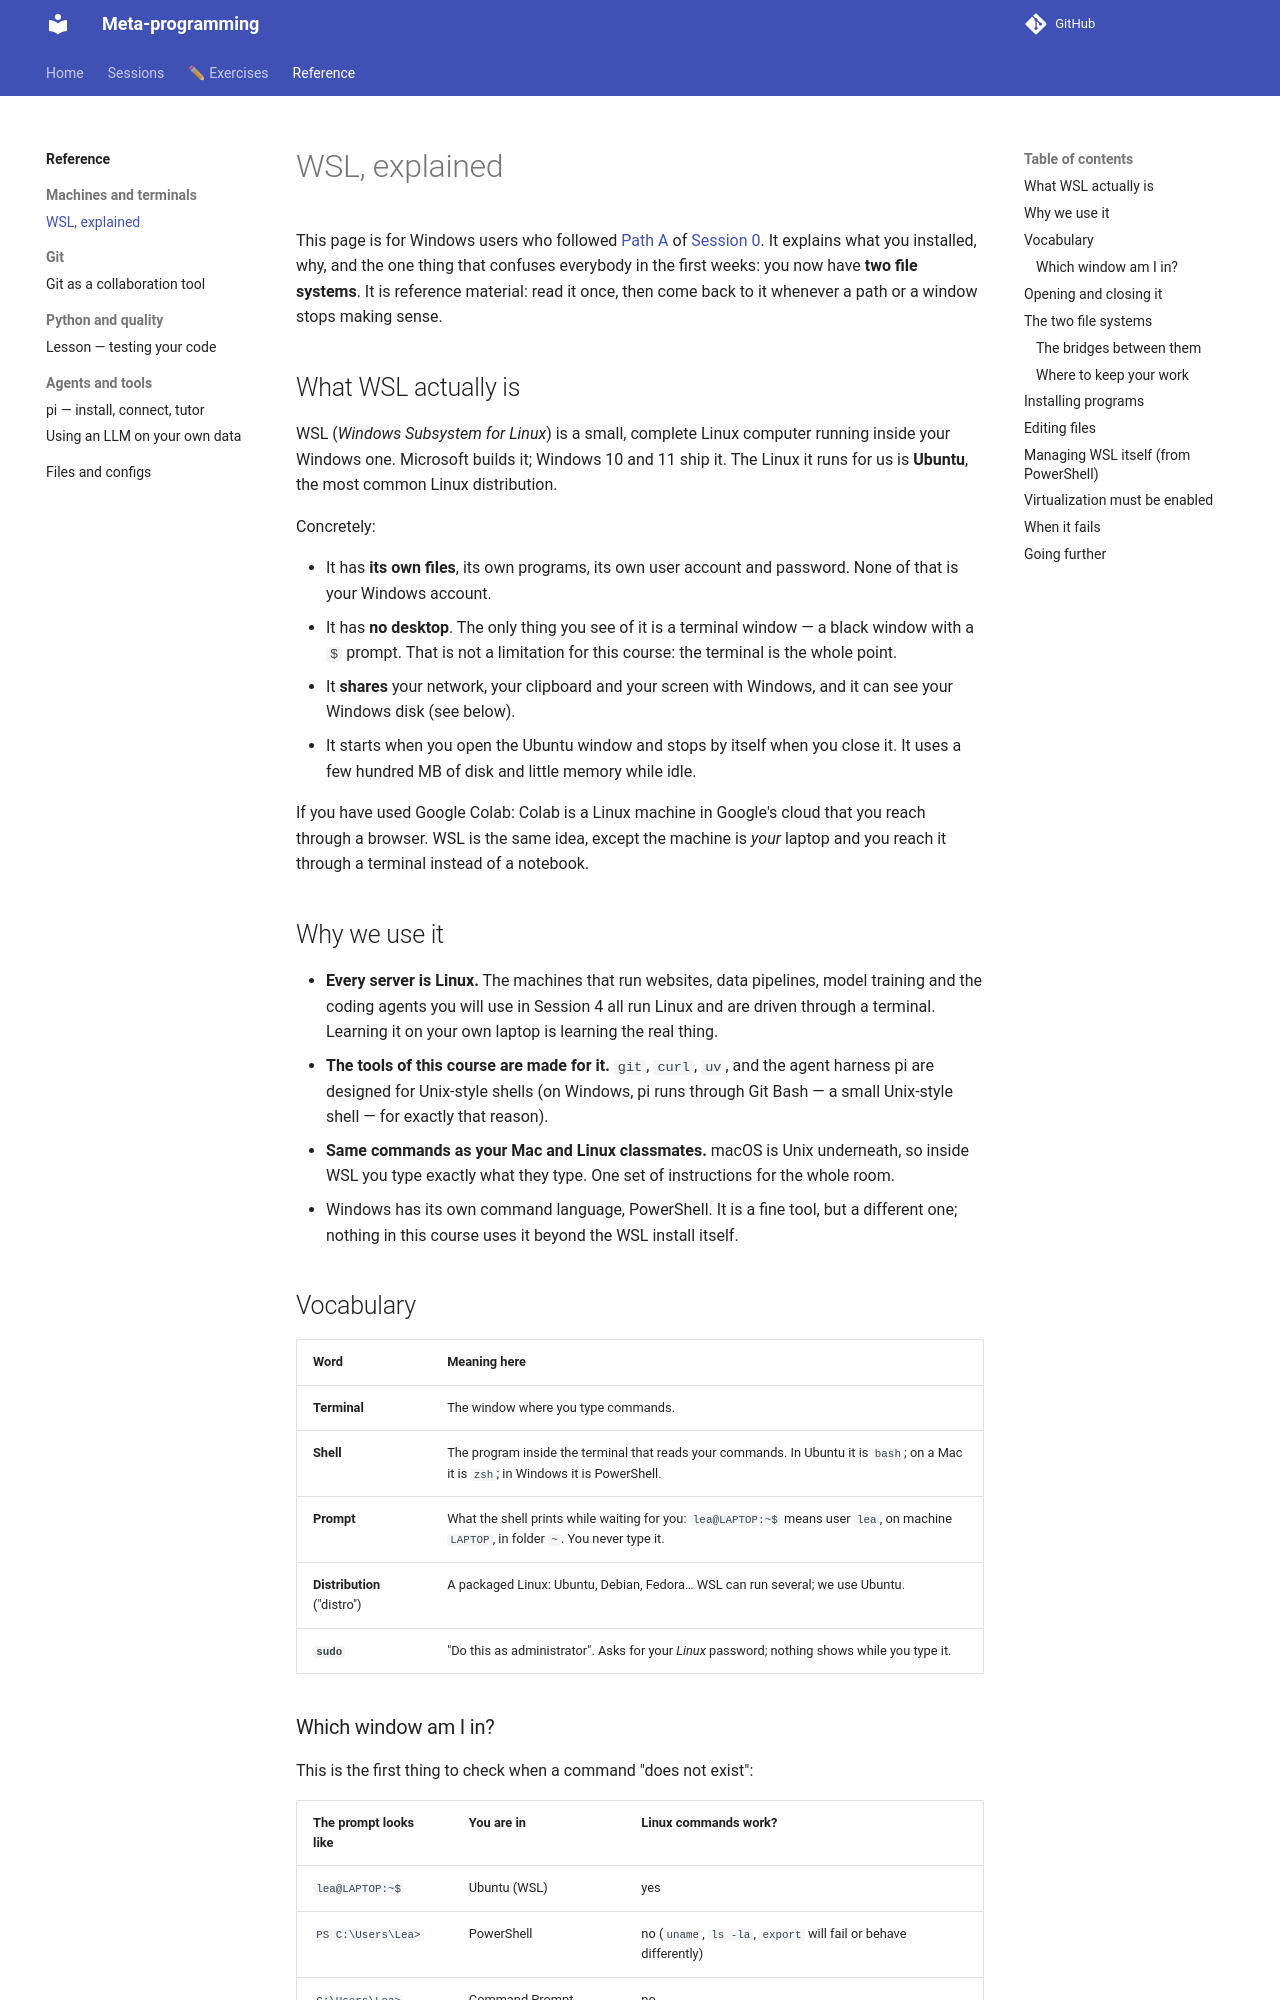

repository: KnuxV/cours-agents · page: reference/wsl/index.html · generator: mkdocs

# WSL, explained

This page is for Windows users who followed [Path A](../setup.md#path-a-windows-wsl) of [Session 0](../setup.md). It explains what you installed, why, and the one thing that confuses everybody in the first weeks: you now have **two file systems**. It is reference material: read it once, then come back to it whenever a path or a window stops making sense.

## What WSL actually is

WSL (*Windows Subsystem for Linux*) is a small, complete Linux computer running inside your Windows one. Microsoft builds it; Windows 10 and 11 ship it. The Linux it runs for us is **Ubuntu**, the most common Linux distribution.

Concretely:

- It has **its own files**, its own programs, its own user account and password. None of that is your Windows account.
- It has **no desktop**. The only thing you see of it is a terminal window — a black window with a `$` prompt. That is not a limitation for this course: the terminal is the whole point.
- It **shares** your network, your clipboard and your screen with Windows, and it can see your Windows disk (see below).
- It starts when you open the Ubuntu window and stops by itself when you close it. It uses a few hundred MB of disk and little memory while idle.

If you have used Google Colab: Colab is a Linux machine in Google's cloud that you reach through a browser. WSL is the same idea, except the machine is *your* laptop and you reach it through a terminal instead of a notebook.

## Why we use it

- **Every server is Linux.** The machines that run websites, data pipelines, model training and the coding agents you will use in Session 4 all run Linux and are driven through a terminal. Learning it on your own laptop is learning the real thing.
- **The tools of this course are made for it.** `git`, `curl`, `uv`, and the agent harness pi are designed for Unix-style shells (on Windows, pi runs through Git Bash — a small Unix-style shell — for exactly that reason).
- **Same commands as your Mac and Linux classmates.** macOS is Unix underneath, so inside WSL you type exactly what they type. One set of instructions for the whole room.
- Windows has its own command language, PowerShell. It is a fine tool, but a different one; nothing in this course uses it beyond the WSL install itself.

## Vocabulary

| Word | Meaning here |
|---|---|
| **Terminal** | The window where you type commands. |
| **Shell** | The program inside the terminal that reads your commands. In Ubuntu it is `bash`; on a Mac it is `zsh`; in Windows it is PowerShell. |
| **Prompt** | What the shell prints while waiting for you: `lea@LAPTOP:~$` means user `lea`, on machine `LAPTOP`, in folder `~`. You never type it. |
| **Distribution** ("distro") | A packaged Linux: Ubuntu, Debian, Fedora… WSL can run several; we use Ubuntu. |
| **`sudo`** | "Do this as administrator". Asks for your *Linux* password; nothing shows while you type it. |

### Which window am I in?

This is the first thing to check when a command "does not exist":

| The prompt looks like | You are in | Linux commands work? |
|---|---|---|
| `lea@LAPTOP:~$` | Ubuntu (WSL) | yes |
| `PS C:\Users\Lea>` | PowerShell | no (`uname`, `ls -la`, `export` will fail or behave differently) |
| `C:\Users\Lea>` | Command Prompt (cmd) | no |
